The GitHub repository manish92596/PlantPedia contains a labelled image folder "swedish_dataset" with 17 categories: acer, alnus incana, alstonia scholaris, arjun, betula pubescens, fagus silvatica, populus, populus tremula, quercus, salix alba, salix aurita, salix sinerea, sorbus aucuparia, sorbus intermedia, tilia, ulmus carpinifolia, ulmus glabra. Examples follow, each with its label.

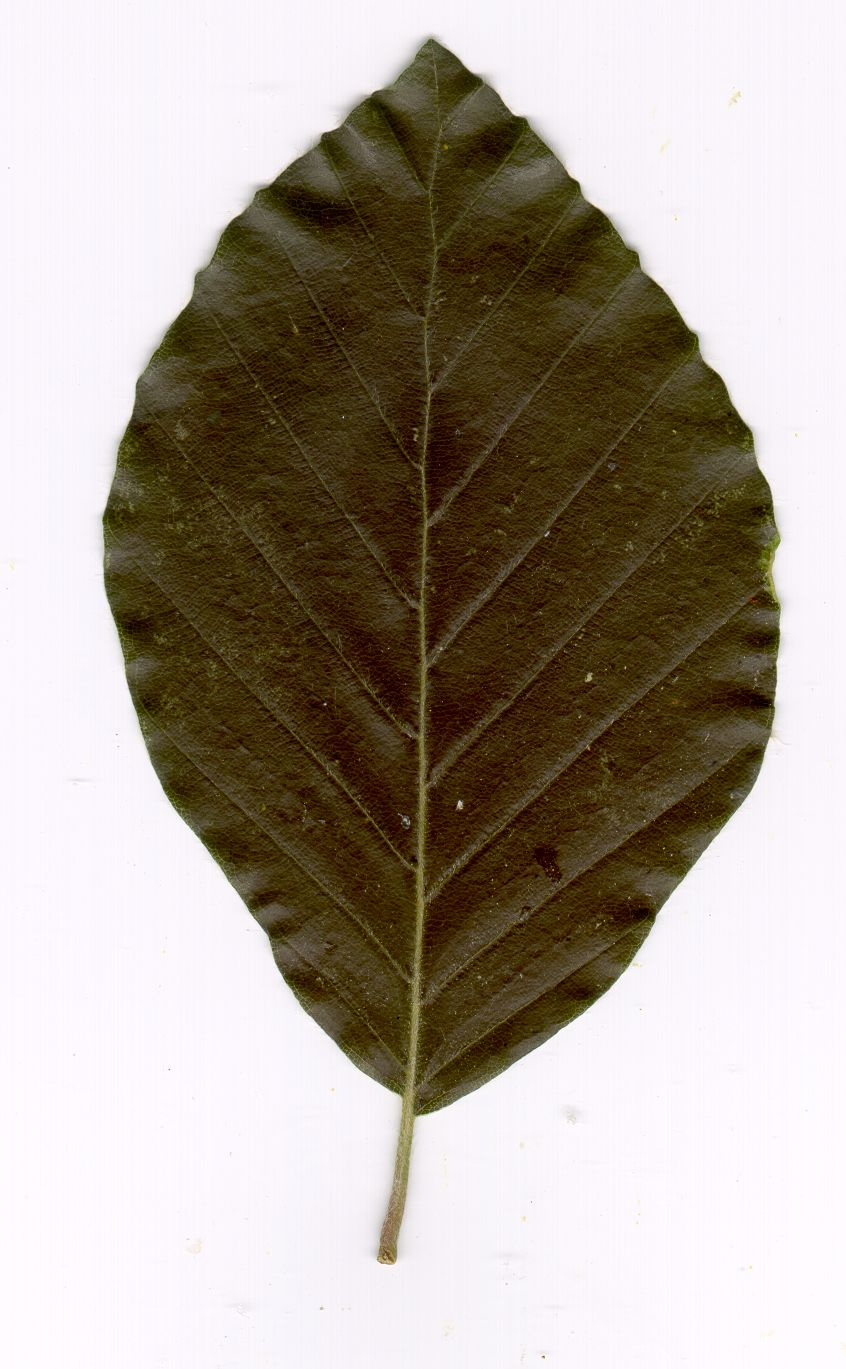
Label: fagus silvatica

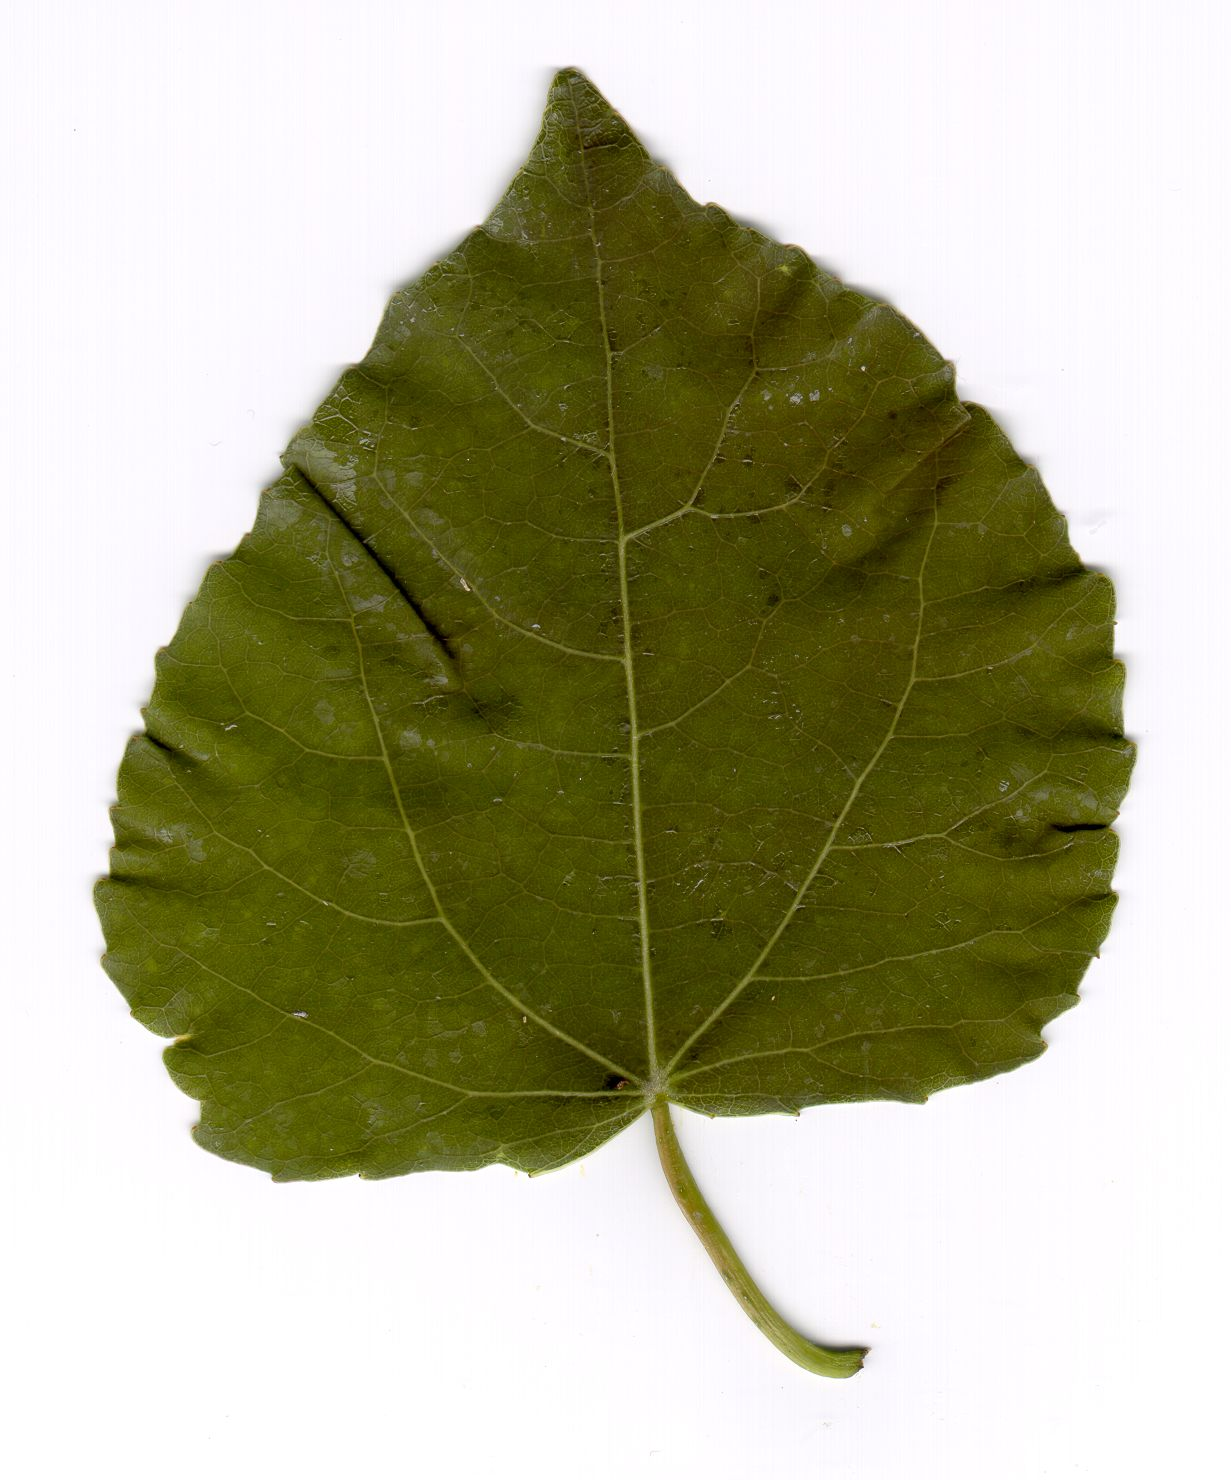
Label: populus tremula

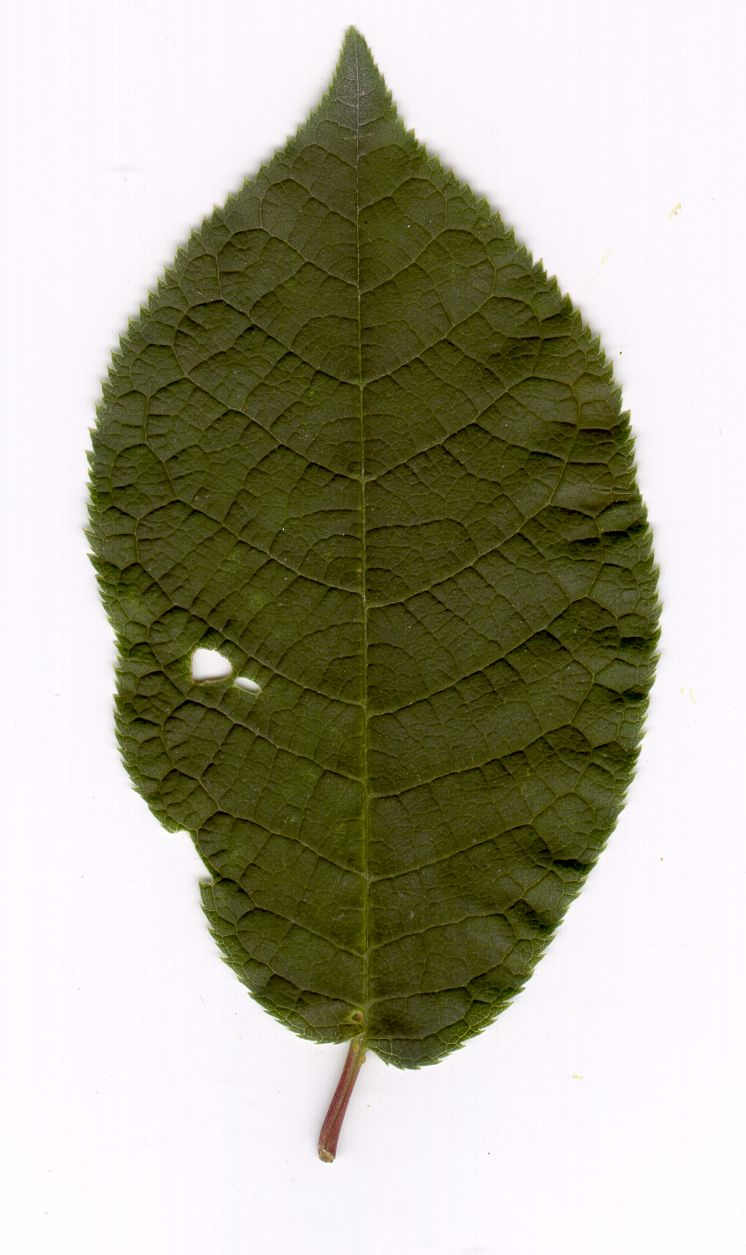
Label: salix sinerea

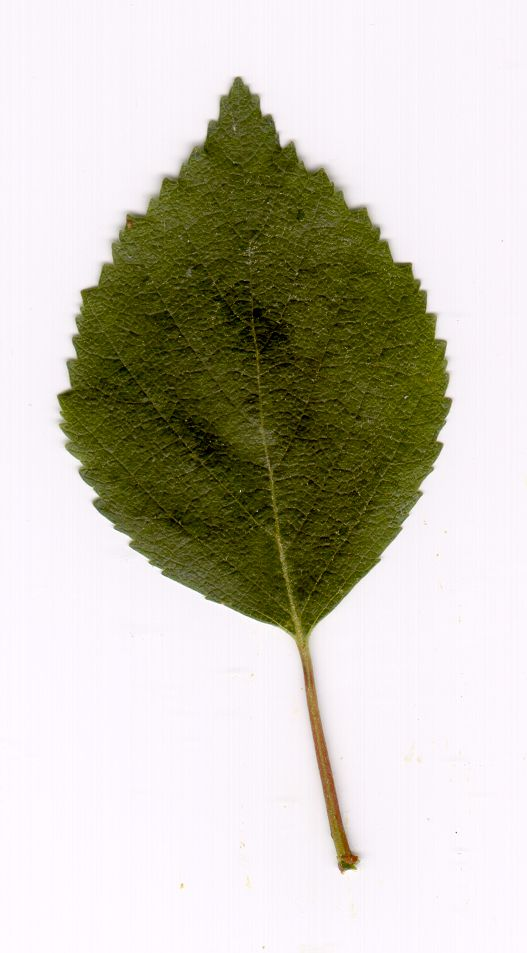
Label: alnus incana

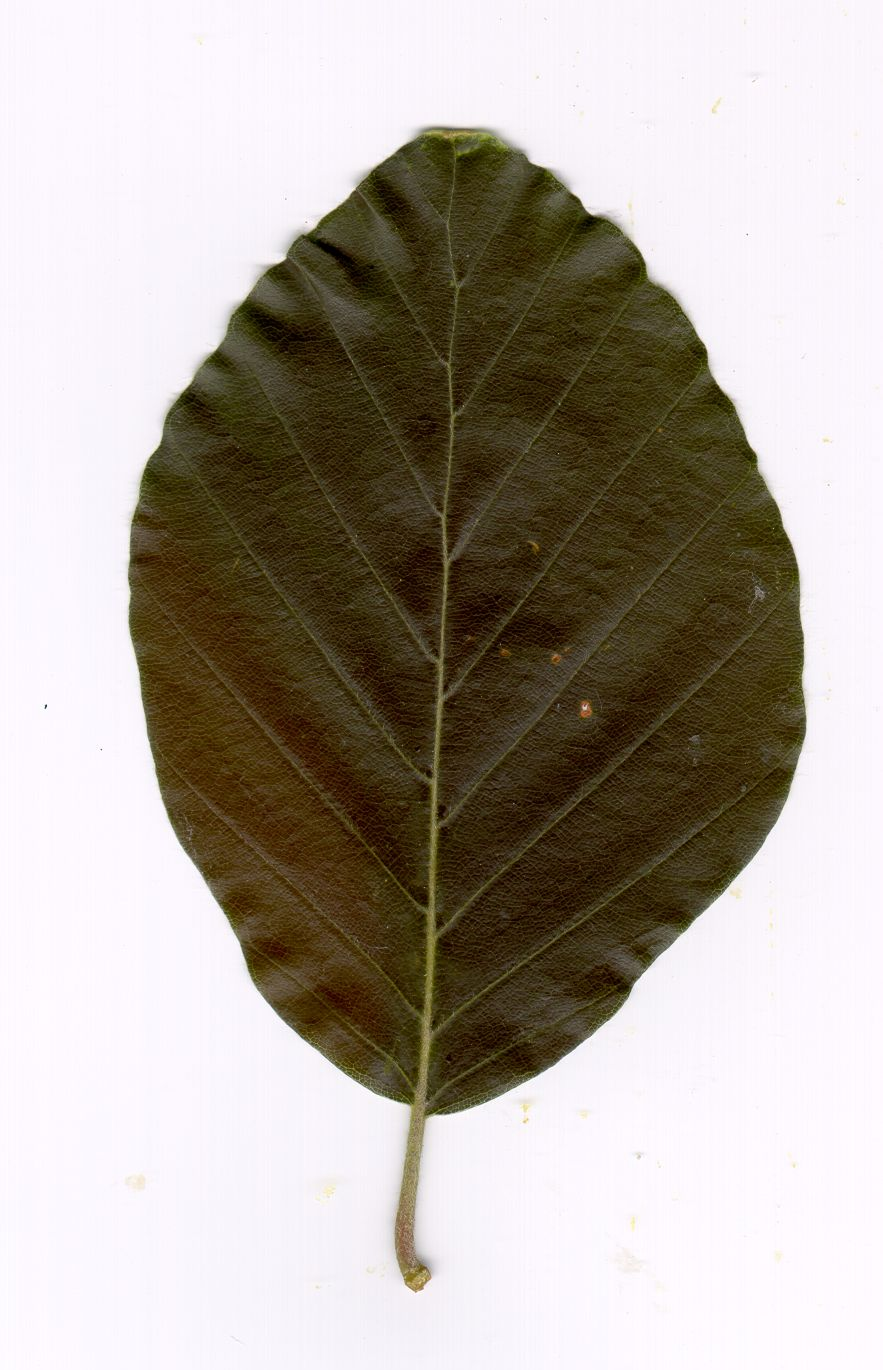
Label: fagus silvatica

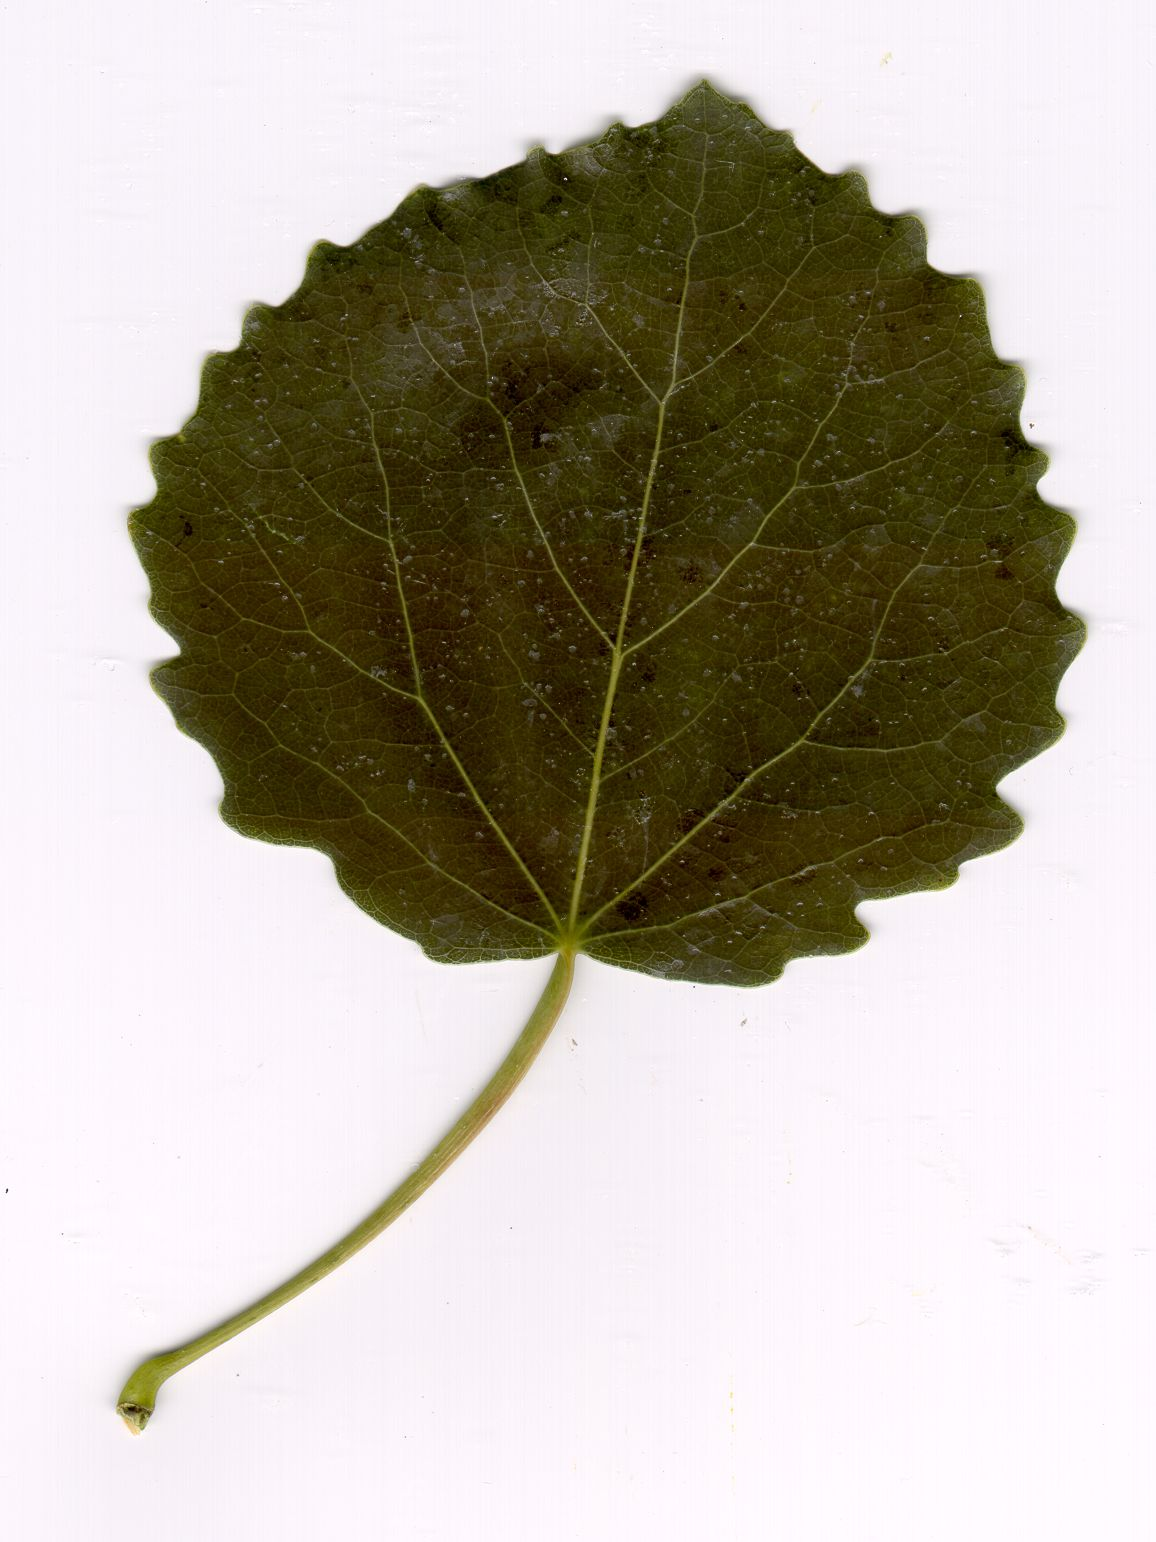
Label: populus tremula
